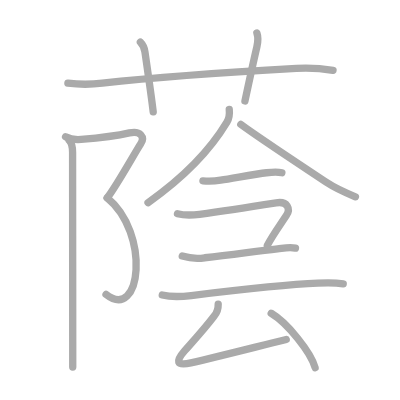
t = 0.00 s
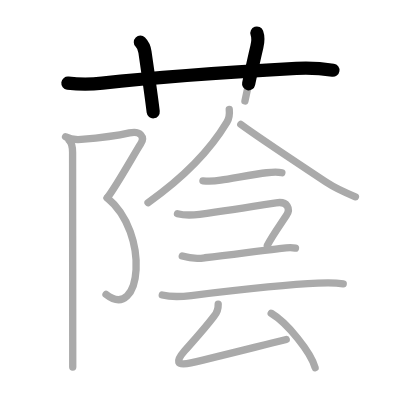
t = 2.75 s
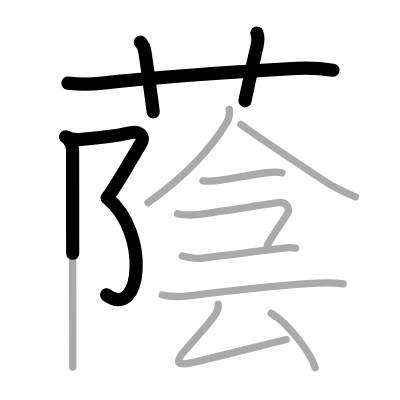
t = 5.50 s
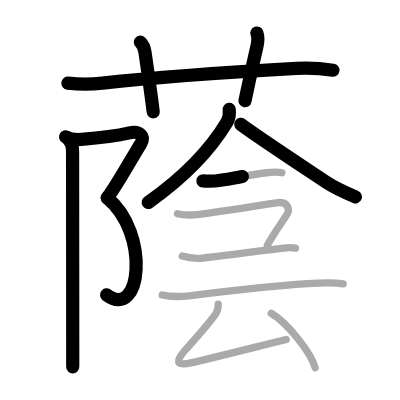
t = 8.50 s
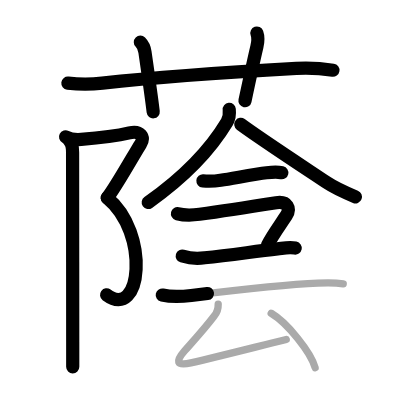
t = 11.25 s
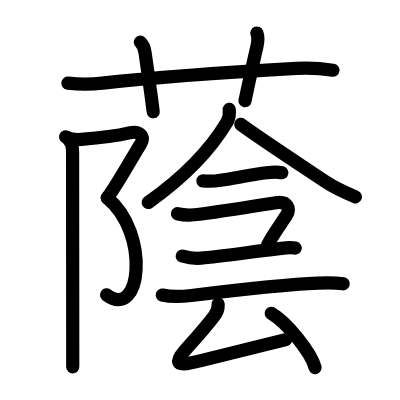
t = 14.00 s

The animated SVG that drew these frames (rendered in a browser with its animation timeline set to each time). Animation: 14 SMIL elements (animate=14); one cycle of 14.00 s.

<?xml version="1.0" standalone="no"?>
<!DOCTYPE svg PUBLIC "-//W3C//DTD SVG 1.1//EN"   "http://www.w3.org/Graphics/SVG/1.1/DTD/svg11.dtd">
<svg width="400px" height="400px"  version="1.1" xmlns="http://www.w3.org/2000/svg">
  <defs>
    <marker id="Triangle" viewBox="0 0 10 10" refX="0" refY="5" markerUnits="strokeWidth" markerWidth="3" style="stroke-opacity:0%;fill:#aaaaaa;" markerHeight="2" orient="auto">
      <path d="M 0 0 L 10 5 L 0 10 z" />
    </marker>
    
    <marker id="Arrow" viewBox="0 0 10 10" refX="5" refY="5" markerUnits="strokeWidth" markerWidth="1.8" style="stroke-opacity:0%;fill:#770000;" markerHeight="2" orient="auto">
      <path d="M 0 4 L 6 4 L 4 1 L 10 5 L 4 9 L 6 6 L 0 6 z" />
        <circle cx="5" cy="5" r="5" />
      </marker>
    
    <marker id="TriangleRed" viewBox="0 0 10 10" refX="0" refY="5" markerUnits="strokeWidth" markerWidth="3" style="stroke-opacity:0%;fill:#CC0000;" markerHeight="2" orient="auto">
      <path d="M 0 0 L 10 5 L 0 10 z" />
    </marker>
    
    <marker id="ArrowRed" viewBox="0 0 10 10" refX="5" refY="5" markerUnits="strokeWidth" markerWidth="1.8" style="stroke-opacity:0%;fill:#CC0000;" markerHeight="2" orient="auto">
      <path d="M 0 4 L 6 4 L 4 1 L 10 5 L 4 9 L 6 6 L 0 6 z" />
        <circle cx="5" cy="5" r="5" />
      </marker>
    
  </defs>
  
  <path style="fill:#ffffff; fill-opacity:100%; fill-rule:evenodd; stroke-width:0;" d="M 0 0 L 400px 0 L 400px 400px L 0 400px L 0 0" />

  <g transform="scale(3.6697247706422 3.6697247706422)">
<path style="fill:none; fill-opacity:0%; fill-rule:evenodd; stroke:#aaaaaa; stroke-opacity:100%; stroke-width: 1.5pt; stroke-linejoin:round; stroke-linecap:round;" d="M18.5 22.66c3.14 0.39 6.27 0.39 9.38 0c14.45-1.58 38.13-3.18 52.87-4.01c3.33-0.19 6.62-0.02 10 0.5"></path>
<path style="fill:none; fill-opacity:0%; fill-rule:evenodd; stroke:#aaaaaa; stroke-opacity:100%; stroke-width: 1.5pt; stroke-linejoin:round; stroke-linecap:round;" d="M38.25 11.5c0.88 0.88 1.14 1.89 1.25 2.66c1.05 7.24 1.95 13.7 2.25 16.34"></path>
<path style="fill:none; fill-opacity:0%; fill-rule:evenodd; stroke:#aaaaaa; stroke-opacity:100%; stroke-width: 1.5pt; stroke-linejoin:round; stroke-linecap:round;" d="M70 9c0.42 1.18 0.35 2.27 0 3.75c-1 4.25-1.62 7.12-3.25 14.75"></path>
<path style="fill:none; fill-opacity:0%; fill-rule:evenodd; stroke:#aaaaaa; stroke-opacity:100%; stroke-width: 1.5pt; stroke-linejoin:round; stroke-linecap:round;" d="M17.87 37.29c1.41 0.75 2.7 0.83 4.25 0.71c4.5-0.36 9.59-0.95 13.14-1.78c2.96-0.69 4.35 1.09 3.05 3.04c-1.3 1.96-6.82 11.88-9.1 14.67"></path>
<path style="fill:none; fill-opacity:0%; fill-rule:evenodd; stroke:#aaaaaa; stroke-opacity:100%; stroke-width: 1.5pt; stroke-linejoin:round; stroke-linecap:round;" d="M29.22 53.93C41 63.58 38.5 87.75 28.89 80.24"></path>
<path style="fill:none; fill-opacity:0%; fill-rule:evenodd; stroke:#aaaaaa; stroke-opacity:100%; stroke-width: 1.5pt; stroke-linejoin:round; stroke-linecap:round;" d="M18.87 38.29c0.79 0.79 0.91 1.96 0.91 3.22c0 0.72 0.03 35.35 0.04 51.61c0 3.18 0 5.61 0 6.91"></path>
<path style="fill:none; fill-opacity:0%; fill-rule:evenodd; stroke:#aaaaaa; stroke-opacity:100%; stroke-width: 1.5pt; stroke-linejoin:round; stroke-linecap:round;" d="M62.47 29.79c0.14 1.35 0.06 2.33-0.63 3.5C58.12 39.5 52 47 40.34 55.22"></path>
<path style="fill:none; fill-opacity:0%; fill-rule:evenodd; stroke:#aaaaaa; stroke-opacity:100%; stroke-width: 1.5pt; stroke-linejoin:round; stroke-linecap:round;" d="M65.62 33.88c4.79 3.55 16.43 11.19 23.43 15.86c2.45 1.64 4.45 2.51 7.8 3.89"></path>
<path style="fill:none; fill-opacity:0%; fill-rule:evenodd; stroke:#aaaaaa; stroke-opacity:100%; stroke-width: 1.5pt; stroke-linejoin:round; stroke-linecap:round;" d="M55.3 49.3c1.62 0.14 3.23 0.08 4.82-0.19c3.62-0.55 9.37-1.69 12.51-2.04c1.24-0.14 2.93-0.29 4.18 0"></path>
<path style="fill:none; fill-opacity:0%; fill-rule:evenodd; stroke:#aaaaaa; stroke-opacity:100%; stroke-width: 1.5pt; stroke-linejoin:round; stroke-linecap:round;" d="M48.36 58.24c2.01 0.51 3.91 0.44 6.03 0.15c5.26-0.7 16.04-2.36 20.85-3.13c3.12-0.51 4.01 1.62 2.78 3.47c-2.13 3.21-3.86 5.57-5.17 8.14"></path>
<path style="fill:none; fill-opacity:0%; fill-rule:evenodd; stroke:#aaaaaa; stroke-opacity:100%; stroke-width: 1.5pt; stroke-linejoin:round; stroke-linecap:round;" d="M49.67 69.77c2.03 0.62 4.06 0.78 6.1 0.47c7.12-0.73 13.16-1.66 19.87-2.42c1.69-0.19 3.16-0.55 4.87-0.2"></path>
<path style="fill:none; fill-opacity:0%; fill-rule:evenodd; stroke:#aaaaaa; stroke-opacity:100%; stroke-width: 1.5pt; stroke-linejoin:round; stroke-linecap:round;" d="M44.22 80.4c2.44 0.56 5.45 0.42 7.9 0.13c10.5-1.28 24.9-3 34.5-3.37c2.3-0.09 4.62-0.15 6.91 0.17"></path>
<path style="fill:none; fill-opacity:0%; fill-rule:evenodd; stroke:#aaaaaa; stroke-opacity:100%; stroke-width: 1.5pt; stroke-linejoin:round; stroke-linecap:round;" d="M59.46 82.88c0.04 1.3-0.34 2.4-1.14 3.29c-2.53 3.33-4.84 5.84-8.03 9.46c-2.41 2.74-2.41 4.24 1.72 3.27c8.88-2.09 17.22-4.24 25.99-6.4"></path>
<path style="fill:none; fill-opacity:0%; fill-rule:evenodd; stroke:#aaaaaa; stroke-opacity:100%; stroke-width: 1.5pt; stroke-linejoin:round; stroke-linecap:round;" d="M73.9 85.37c4.44 2.62 10.87 10.72 11.97 14.81"></path>

<path style="fill:none; fill-opacity:0%; fill-rule:evenodd; stroke:#000000; stroke-opacity:100%; stroke-width: 2.7pt; stroke-linejoin:round; stroke-linecap:round;" d="M18.5 22.66c3.14 0.39 6.27 0.39 9.38 0c14.45-1.58 38.13-3.18 52.87-4.01c3.33-0.19 6.62-0.02 10 0.5" pathLength="100" stroke-dashoffset="100" stroke-dasharray="100 105"><animate id="dashAnim1" attributeName="stroke-dashoffset" from="100" to="0" dur="1s" calcMode="linear" fill="freeze"/></path>
<path style="fill:none; fill-opacity:0%; fill-rule:evenodd; stroke:#000000; stroke-opacity:100%; stroke-width: 2.7pt; stroke-linejoin:round; stroke-linecap:round;" d="M38.25 11.5c0.88 0.88 1.14 1.89 1.25 2.66c1.05 7.24 1.95 13.7 2.25 16.34" pathLength="100" stroke-dashoffset="100" stroke-dasharray="100 105"><animate id="dashAnim2" attributeName="stroke-dashoffset" from="100" to="0" dur="1s" calcMode="linear" begin="dashAnim1.end" fill="freeze"/></path>
<path style="fill:none; fill-opacity:0%; fill-rule:evenodd; stroke:#000000; stroke-opacity:100%; stroke-width: 2.7pt; stroke-linejoin:round; stroke-linecap:round;" d="M70 9c0.42 1.18 0.35 2.27 0 3.75c-1 4.25-1.62 7.12-3.25 14.75" pathLength="100" stroke-dashoffset="100" stroke-dasharray="100 105"><animate id="dashAnim3" attributeName="stroke-dashoffset" from="100" to="0" dur="1s" calcMode="linear" begin="dashAnim2.end" fill="freeze"/></path>
<path style="fill:none; fill-opacity:0%; fill-rule:evenodd; stroke:#000000; stroke-opacity:100%; stroke-width: 2.7pt; stroke-linejoin:round; stroke-linecap:round;" d="M17.87 37.29c1.41 0.75 2.7 0.83 4.25 0.71c4.5-0.36 9.59-0.95 13.14-1.78c2.96-0.69 4.35 1.09 3.05 3.04c-1.3 1.96-6.82 11.88-9.1 14.67" pathLength="100" stroke-dashoffset="100" stroke-dasharray="100 105"><animate id="dashAnim4" attributeName="stroke-dashoffset" from="100" to="0" dur="1s" calcMode="linear" begin="dashAnim3.end" fill="freeze"/></path>
<path style="fill:none; fill-opacity:0%; fill-rule:evenodd; stroke:#000000; stroke-opacity:100%; stroke-width: 2.7pt; stroke-linejoin:round; stroke-linecap:round;" d="M29.22 53.93C41 63.58 38.5 87.75 28.89 80.24" pathLength="100" stroke-dashoffset="100" stroke-dasharray="100 105"><animate id="dashAnim5" attributeName="stroke-dashoffset" from="100" to="0" dur="1s" calcMode="linear" begin="dashAnim4.end" fill="freeze"/></path>
<path style="fill:none; fill-opacity:0%; fill-rule:evenodd; stroke:#000000; stroke-opacity:100%; stroke-width: 2.7pt; stroke-linejoin:round; stroke-linecap:round;" d="M18.87 38.29c0.79 0.79 0.91 1.96 0.91 3.22c0 0.72 0.03 35.35 0.04 51.61c0 3.18 0 5.61 0 6.91" pathLength="100" stroke-dashoffset="100" stroke-dasharray="100 105"><animate id="dashAnim6" attributeName="stroke-dashoffset" from="100" to="0" dur="1s" calcMode="linear" begin="dashAnim5.end" fill="freeze"/></path>
<path style="fill:none; fill-opacity:0%; fill-rule:evenodd; stroke:#000000; stroke-opacity:100%; stroke-width: 2.7pt; stroke-linejoin:round; stroke-linecap:round;" d="M62.47 29.79c0.14 1.35 0.06 2.33-0.63 3.5C58.12 39.5 52 47 40.34 55.22" pathLength="100" stroke-dashoffset="100" stroke-dasharray="100 105"><animate id="dashAnim7" attributeName="stroke-dashoffset" from="100" to="0" dur="1s" calcMode="linear" begin="dashAnim6.end" fill="freeze"/></path>
<path style="fill:none; fill-opacity:0%; fill-rule:evenodd; stroke:#000000; stroke-opacity:100%; stroke-width: 2.7pt; stroke-linejoin:round; stroke-linecap:round;" d="M65.62 33.88c4.79 3.55 16.43 11.19 23.43 15.86c2.45 1.64 4.45 2.51 7.8 3.89" pathLength="100" stroke-dashoffset="100" stroke-dasharray="100 105"><animate id="dashAnim8" attributeName="stroke-dashoffset" from="100" to="0" dur="1s" calcMode="linear" begin="dashAnim7.end" fill="freeze"/></path>
<path style="fill:none; fill-opacity:0%; fill-rule:evenodd; stroke:#000000; stroke-opacity:100%; stroke-width: 2.7pt; stroke-linejoin:round; stroke-linecap:round;" d="M55.3 49.3c1.62 0.14 3.23 0.08 4.82-0.19c3.62-0.55 9.37-1.69 12.51-2.04c1.24-0.14 2.93-0.29 4.18 0" pathLength="100" stroke-dashoffset="100" stroke-dasharray="100 105"><animate id="dashAnim9" attributeName="stroke-dashoffset" from="100" to="0" dur="1s" calcMode="linear" begin="dashAnim8.end" fill="freeze"/></path>
<path style="fill:none; fill-opacity:0%; fill-rule:evenodd; stroke:#000000; stroke-opacity:100%; stroke-width: 2.7pt; stroke-linejoin:round; stroke-linecap:round;" d="M48.36 58.24c2.01 0.51 3.91 0.44 6.03 0.15c5.26-0.7 16.04-2.36 20.85-3.13c3.12-0.51 4.01 1.62 2.78 3.47c-2.13 3.21-3.86 5.57-5.17 8.14" pathLength="100" stroke-dashoffset="100" stroke-dasharray="100 105"><animate id="dashAnim10" attributeName="stroke-dashoffset" from="100" to="0" dur="1s" calcMode="linear" begin="dashAnim9.end" fill="freeze"/></path>
<path style="fill:none; fill-opacity:0%; fill-rule:evenodd; stroke:#000000; stroke-opacity:100%; stroke-width: 2.7pt; stroke-linejoin:round; stroke-linecap:round;" d="M49.67 69.77c2.03 0.62 4.06 0.78 6.1 0.47c7.12-0.73 13.16-1.66 19.87-2.42c1.69-0.19 3.16-0.55 4.87-0.2" pathLength="100" stroke-dashoffset="100" stroke-dasharray="100 105"><animate id="dashAnim11" attributeName="stroke-dashoffset" from="100" to="0" dur="1s" calcMode="linear" begin="dashAnim10.end" fill="freeze"/></path>
<path style="fill:none; fill-opacity:0%; fill-rule:evenodd; stroke:#000000; stroke-opacity:100%; stroke-width: 2.7pt; stroke-linejoin:round; stroke-linecap:round;" d="M44.22 80.4c2.44 0.56 5.45 0.42 7.9 0.13c10.5-1.28 24.9-3 34.5-3.37c2.3-0.09 4.62-0.15 6.91 0.17" pathLength="100" stroke-dashoffset="100" stroke-dasharray="100 105"><animate id="dashAnim12" attributeName="stroke-dashoffset" from="100" to="0" dur="1s" calcMode="linear" begin="dashAnim11.end" fill="freeze"/></path>
<path style="fill:none; fill-opacity:0%; fill-rule:evenodd; stroke:#000000; stroke-opacity:100%; stroke-width: 2.7pt; stroke-linejoin:round; stroke-linecap:round;" d="M59.46 82.88c0.04 1.3-0.34 2.4-1.14 3.29c-2.53 3.33-4.84 5.84-8.03 9.46c-2.41 2.74-2.41 4.24 1.72 3.27c8.88-2.09 17.22-4.24 25.99-6.4" pathLength="100" stroke-dashoffset="100" stroke-dasharray="100 105"><animate id="dashAnim13" attributeName="stroke-dashoffset" from="100" to="0" dur="1s" calcMode="linear" begin="dashAnim12.end" fill="freeze"/></path>
<path style="fill:none; fill-opacity:0%; fill-rule:evenodd; stroke:#000000; stroke-opacity:100%; stroke-width: 2.7pt; stroke-linejoin:round; stroke-linecap:round;" d="M73.9 85.37c4.44 2.62 10.87 10.72 11.97 14.81" pathLength="100" stroke-dashoffset="100" stroke-dasharray="100 105"><animate id="dashAnim14" attributeName="stroke-dashoffset" from="100" to="0" dur="1s" calcMode="linear" begin="dashAnim13.end" fill="freeze"/></path>

</g>

</svg>  
          
